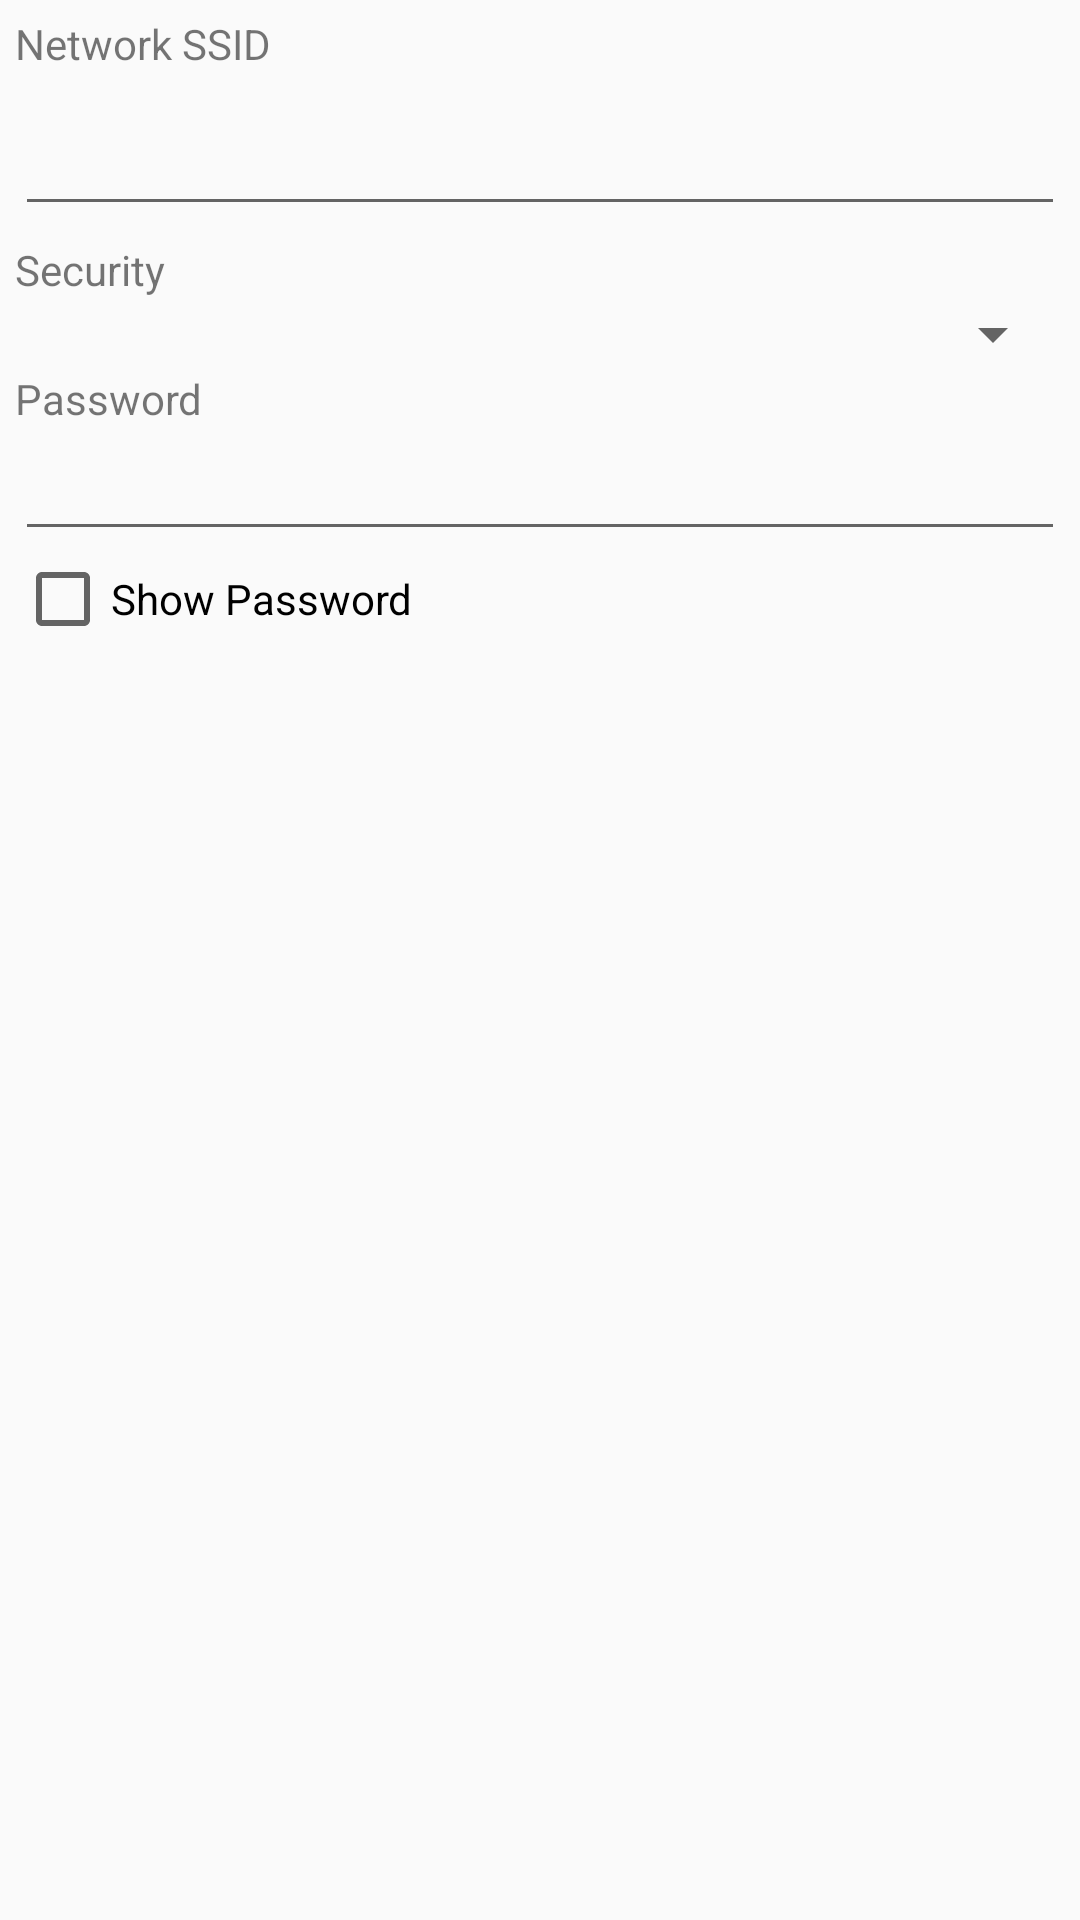

Here is an Android app screen rendered from its layout file. Give the layout XML and the strings, colors and styles it references.
<!-- AndroidManifest.xml: application theme AppTheme -->
<!-- res/layout/dialog.xml -->
<?xml version="1.0" encoding="utf-8"?>
<LinearLayout xmlns:android="http://schemas.android.com/apk/res/android"
    android:layout_width="match_parent"
    android:layout_height="match_parent"
    android:orientation="vertical"

    >
    <TextView
        android:layout_margin="5dp"
        android:text="Network SSID"
        android:layout_width="match_parent"
        android:layout_height="wrap_content" />
    <EditText
        android:layout_margin="5dp"
        android:id="@+id/editText"
        android:layout_width="match_parent"
        android:layout_height="wrap_content"
        android:ems="10"
        android:inputType="textPersonName" />

    <TextView
        android:layout_marginLeft="5dp"
        android:layout_marginRight="5dp"
        android:text="Security"
        android:layout_width="match_parent"
        android:layout_height="wrap_content" />
    <Spinner
        android:layout_marginLeft="5dp"
        android:layout_marginRight="5dp"
        android:id="@+id/security"
        android:layout_width="match_parent"
        android:layout_height="wrap_content"></Spinner>
    <TextView
        android:layout_marginLeft="5dp"
        android:layout_marginRight="5dp"
        android:text="Password"
        android:layout_width="match_parent"
        android:layout_height="wrap_content" />
    <EditText
        android:layout_marginLeft="5dp"
        android:layout_marginRight="5dp"
        android:id="@+id/editText2"
        android:layout_width="match_parent"
        android:layout_height="wrap_content"
        android:ems="10"
        android:inputType="textPassword" />

    <CheckBox
        android:layout_marginLeft="5dp"
        android:layout_marginRight="5dp"
        android:id="@+id/checkBox"
        android:layout_width="match_parent"
        android:layout_height="wrap_content"
        android:text="Show Password" />
</LinearLayout>
<!-- resources referenced by this layout -->
<resources>
  <style name="AppTheme" parent="Theme.AppCompat.Light.DarkActionBar">
          
          <item name="colorPrimary">@color/bg</item>
          <item name="colorPrimaryDark">@color/bg</item>
          <item name="colorAccent">@color/bg</item>
      </style>
  <color name="bg">#2196F3</color>
</resources>
